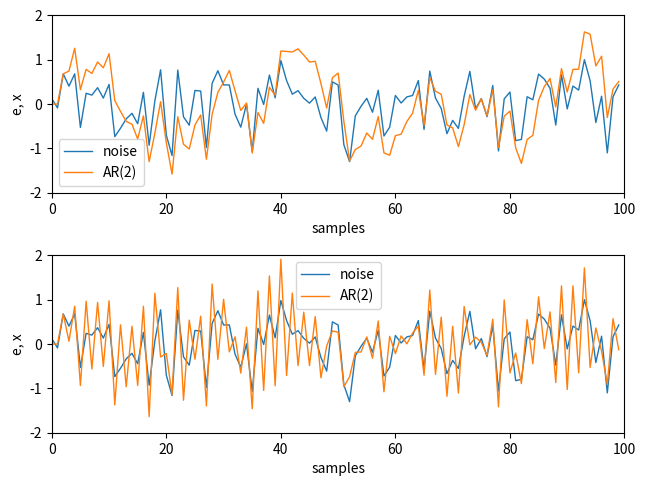

Source code (Python):
# -*- coding: utf-8 -*-

import numpy as np
import matplotlib.pyplot as plt

#------------------------------------------------------------------------------
# Function, main()
#------------------------------------------------------------------------------
def L04_main():
    
    # sampling parameters
    N = 100
    
    # gaussian noise
    e = np.random.randn(N)
    e = e / np.max(e)
    
    # AR model
    a1 = [0.3,  0.5] # both positive
    a2 = [0.3, -0.5] # one positive and one negative
    p = len(a1)
    x1 = np.zeros(N)
    x2 = np.zeros(N)
    for i in range(p, N):
        x1[i] = a1[0] * x1[i-2] + a1[1] * x1[i-1] + e[i]
        x2[i] = a2[0] * x2[i-2] + a2[1] * x2[i-1] + e[i]
    
    # plot
    plt.subplot(2, 1, 1)
    plt.plot(e, linewidth=1)
    plt.plot(x1, linewidth=1)
    plt.xlim(0, N)
    plt.ylim(-2, 2)
    plt.xlabel('samples')
    plt.ylabel('e, x') 
    plt.legend(['noise', 'AR(2)'], loc='best')
    
    plt.subplot(2, 1, 2)
    plt.plot(e, linewidth=1)
    plt.plot(x2, linewidth=1)
    plt.xlim(0, N)
    plt.ylim(-2, 2)
    plt.xlabel('samples')
    plt.ylabel('e, x')
    plt.legend(['noise', 'AR(2)'], loc='best')
    
    plt.tight_layout(pad=0.5, w_pad=0.5, h_pad=1.0)
    
#------------------------------------------------------------------------------
if __name__ == '__main__':
    L04_main()
